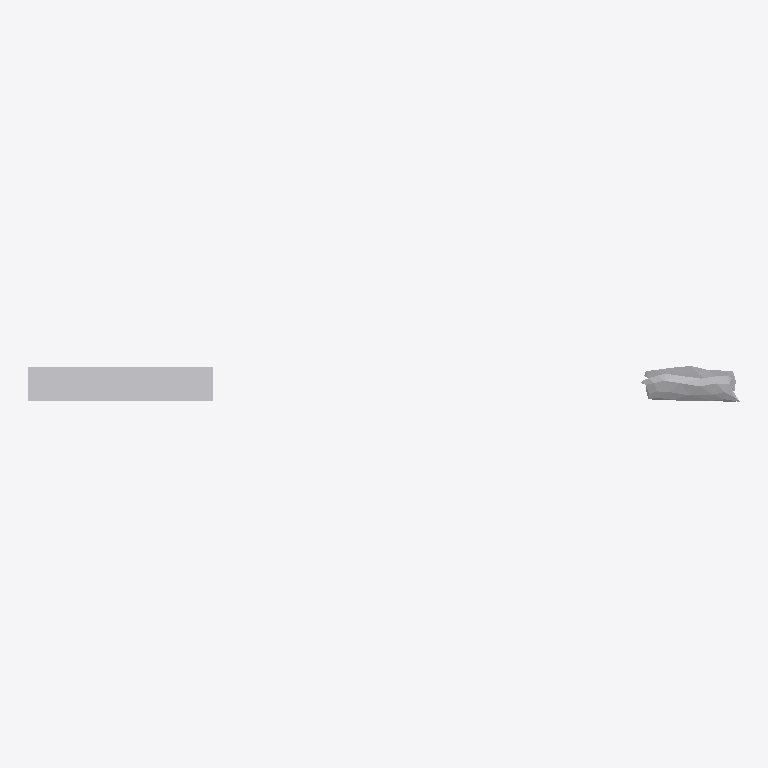
Plan cut of the same IFC building model at storey 'Ground Floor' (level 0.00 m, cut at 1.40 m), seen from above with north up, elements coloured by IFC class: 1 other element (light grey). No cut surface shows.
Extent 0.503 m × 0.025 m × 0.017 m (x, y, z). Storeys (1): Ground Floor at 0.00 m. Elements (1): 1 IfcFurniture.

HEADER;
FILE_DESCRIPTION(('ViewDefinition [CoordinationView]'),'2;1');
FILE_NAME('','2026-07-12T07:17:43',(''),(''),'IfcOpenShell 0.8.0','IfcOpenShell 0.8.0','');
FILE_SCHEMA(('IFC4'));
ENDSEC;
DATA;
#17=IFCPROJECT('0m4g0Ydv5FEPAvFjiRfvXY',#5,'Office Project',$,$,$,$,(#15),#10);
#20=IFCSITE('0wpGA_MpXBagSi94Kh_$Qa',#5,'Site',$,$,#19,$,$,.ELEMENT.,$,$,$,$,$);
#22=IFCBUILDING('3M6mnxb_z9lxSphevHSX2J',#5,'Building',$,$,#21,$,$,.ELEMENT.,$,$,$);
#24=IFCBUILDINGSTOREY('3s1h7hhuX55BzuO8S0iGrA',#5,'Ground Floor',$,$,#23,$,$,.ELEMENT.,0.0);
#35=IFCFURNITURE('24ec8JFCv8oeDa7nXhPXzL',#5,'list10_filing_cabinet',$,$,#34,#31,$,$);
ENDSEC;
